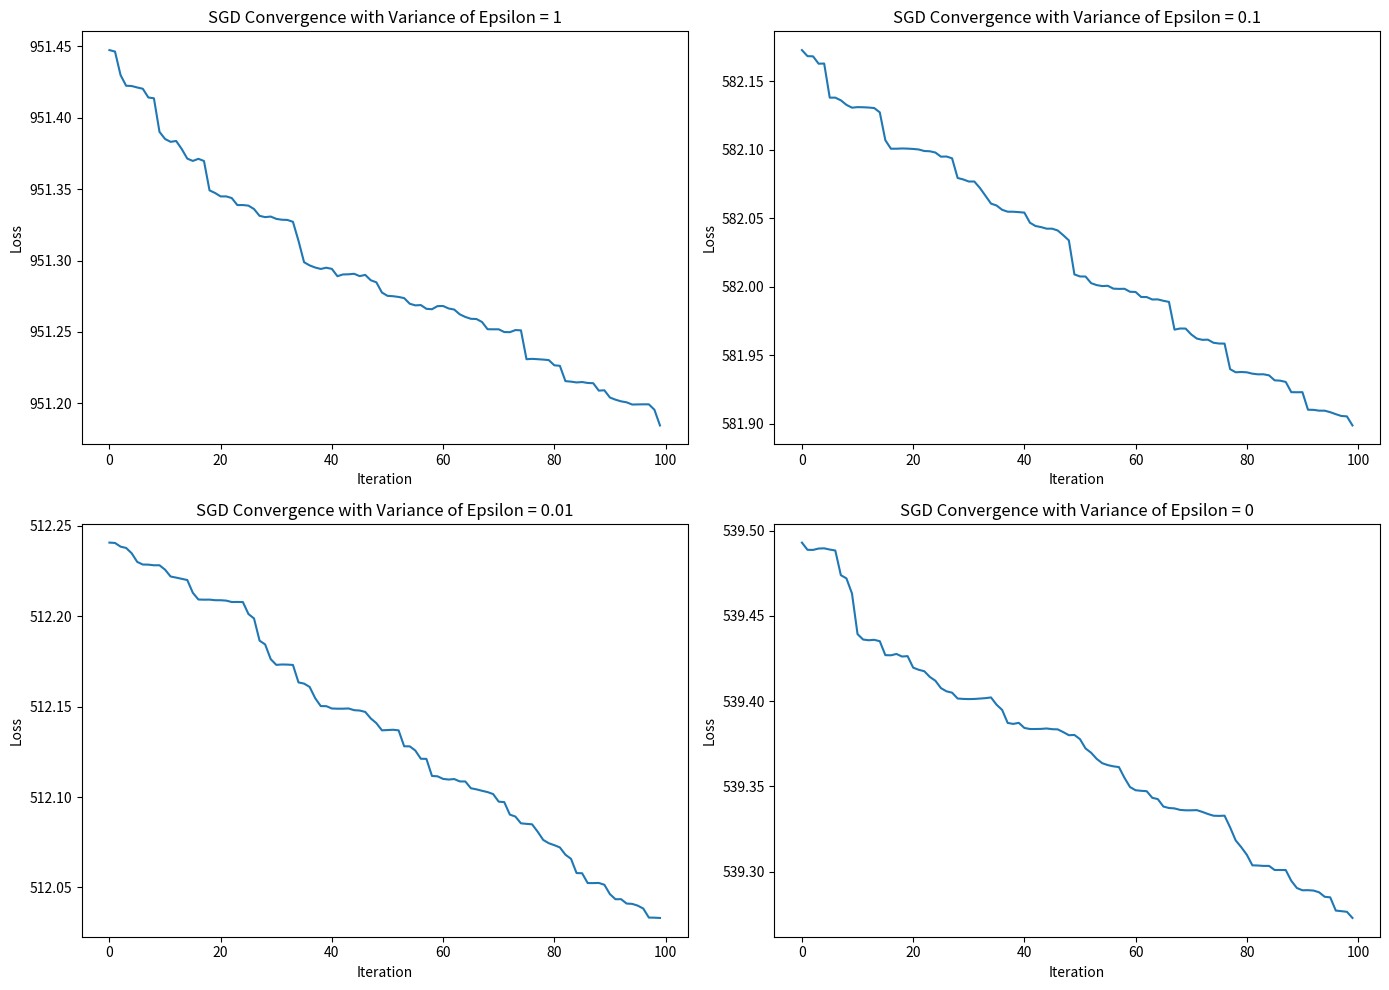

The matplotlib source for this figure:
import numpy as np
import matplotlib.pyplot as plt

# Parameters
n, d = 1000, 1000
num_iterations = 100
learning_rate = 0.001
var_epsilons = [1, 0.1, 0.01, 0]

# Function to generate A and epsilon
def generate_A_and_epsilon(n, d, var_epsilon):
    A = np.random.normal(0, 1/np.sqrt(d), (n, d))
    epsilon = np.random.normal(0, np.sqrt(var_epsilon), n)
    return A, epsilon

# SGD implementation
def stochastic_gradient_descent(A, b, num_iterations, learning_rate):
    w = np.zeros(A.shape[1])
    losses = []
    
    for i in range(num_iterations):
        idx = np.random.randint(0, A.shape[0])
        Ai = A[idx, :]
        bi = b[idx]
        gradient = Ai.T.dot(Ai.dot(w) - bi)
        w = w - learning_rate * gradient
        loss = 0.5 * np.linalg.norm(A.dot(w) - b)**2
        losses.append(loss)
    
    return w, losses

# Initialize plots
fig, axs = plt.subplots(2, 2, figsize=(14, 10))
axs = axs.flatten()

# Run experiments for different variances of epsilon
for i, var_epsilon in enumerate(var_epsilons):
    A, epsilon = generate_A_and_epsilon(n, d, var_epsilon)
    b = A.dot(np.ones(d)) + epsilon
    w, losses = stochastic_gradient_descent(A, b, num_iterations, learning_rate)
    
    axs[i].plot(losses)
    axs[i].set_title(f'SGD Convergence with Variance of Epsilon = {var_epsilon}')
    axs[i].set_xlabel('Iteration')
    axs[i].set_ylabel('Loss')

plt.tight_layout()
plt.show()
